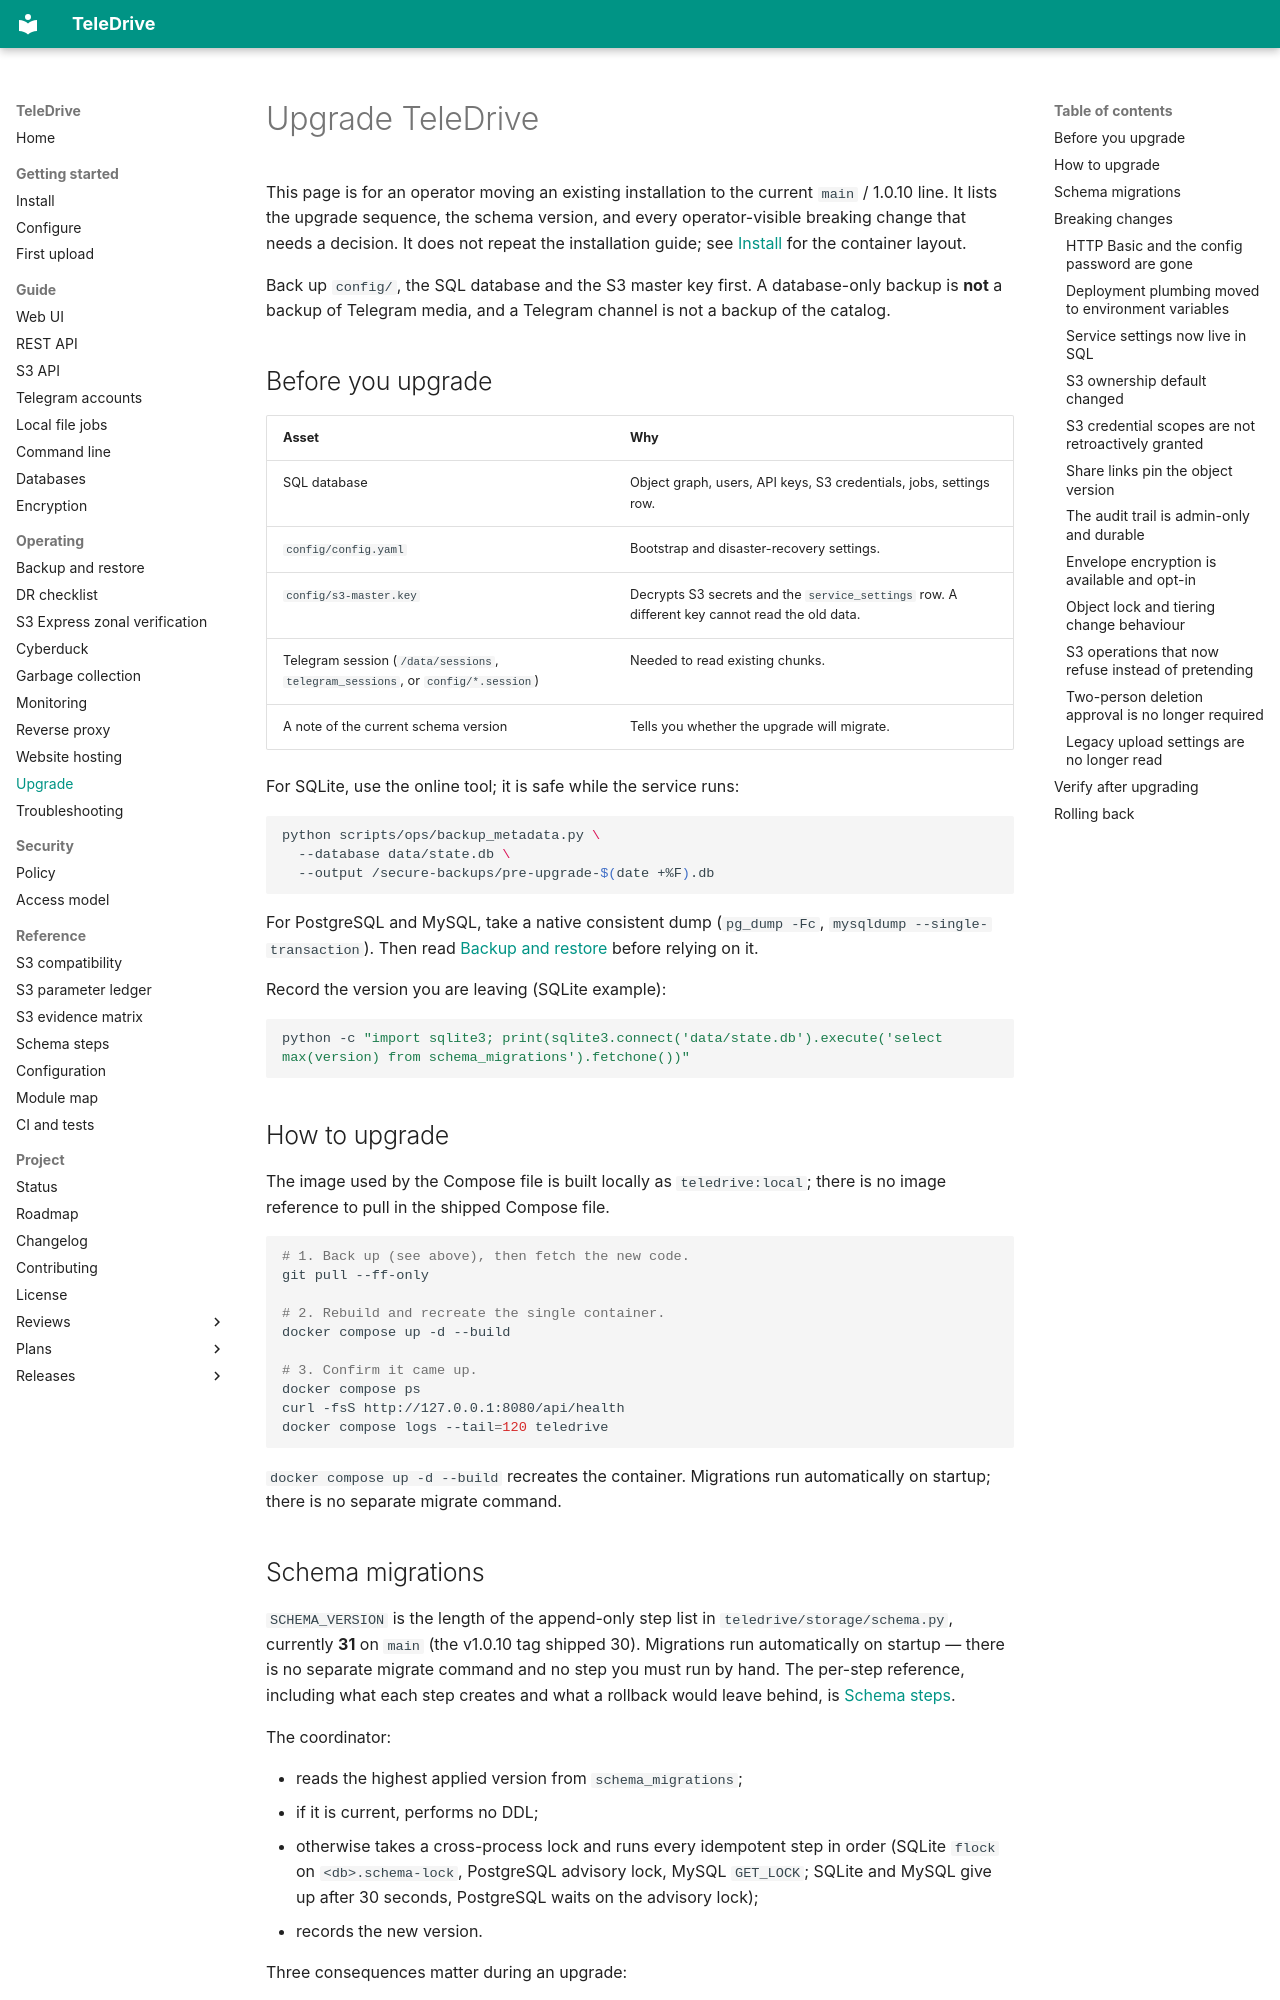

repository: babico/TeleDrive · page: operate/upgrade/index.html · generator: mkdocs

# Upgrade TeleDrive

This page is for an operator moving an existing installation to the current
`main` / 1.0.10 line. It lists the upgrade sequence, the schema version, and
every operator-visible breaking change that needs a decision. It does not
repeat the installation guide; see [Install](../start/install.md) for the
container layout.

Back up `config/`, the SQL database and the S3 master key first. A
database-only backup is **not** a backup of Telegram media, and a Telegram
channel is not a backup of the catalog.

## Before you upgrade

| Asset | Why |
| --- | --- |
| SQL database | Object graph, users, API keys, S3 credentials, jobs, settings row. |
| `config/config.yaml` | Bootstrap and disaster-recovery settings. |
| `config/s3-master.key` | Decrypts S3 secrets and the `service_settings` row. A different key cannot read the old data. |
| Telegram session (`/data/sessions`, `telegram_sessions`, or `config/*.session`) | Needed to read existing chunks. |
| A note of the current schema version | Tells you whether the upgrade will migrate. |

For SQLite, use the online tool; it is safe while the service runs:

```bash
python scripts/ops/backup_metadata.py \
  --database data/state.db \
  --output /secure-backups/pre-upgrade-$(date +%F).db
```

For PostgreSQL and MySQL, take a native consistent dump (`pg_dump -Fc`,
`mysqldump --single-transaction`). Then read
[Backup and restore](../operate/backup-restore.md) before relying on it.

Record the version you are leaving (SQLite example):

```bash
python -c "import sqlite3; print(sqlite3.connect('data/state.db').execute('select max(version) from schema_migrations').fetchone())"
```

## How to upgrade

The image used by the Compose file is built locally as `teledrive:local`;
there is no image reference to pull in the shipped Compose file.

```bash
# 1. Back up (see above), then fetch the new code.
git pull --ff-only

# 2. Rebuild and recreate the single container.
docker compose up -d --build

# 3. Confirm it came up.
docker compose ps
curl -fsS http://127.0.0.1:8080/api/health
docker compose logs --tail=120 teledrive
```

`docker compose up -d --build` recreates the container. Migrations run
automatically on startup; there is no separate migrate command.
